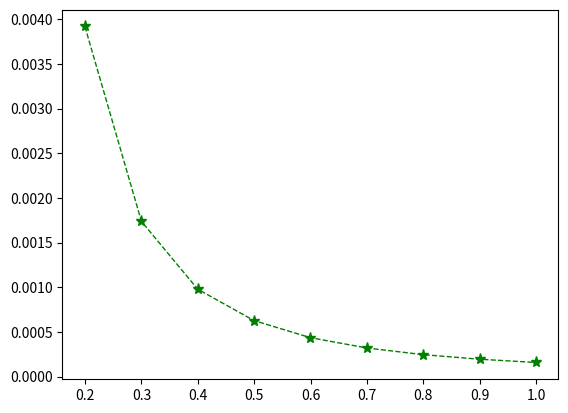

Here is the Python script that generated this plot: (Note: this script raises an exception after producing the figure.)
import numpy as np
import matplotlib.pyplot as plt
import math


pi_A = 0.04
M = 10000
N = 10000
num_of_epsilon = 9
epsilon = np.linspace(0.2, 1,num_of_epsilon)
exp_of_epsilon = np.exp(epsilon)

'''
Christofides, L=3, theorical analysis
'''

L = 3
opt_epsilon = [0] * num_of_epsilon
var_MC_Theory_Analysis_L3 = [0] * num_of_epsilon
for i in range(num_of_epsilon):
    print(i)
    bound_of_rate = np.exp(epsilon)
    p2 = 0.36
    p1 = bound_of_rate / (bound_of_rate + 1) * (1 - p2)
    p3 = 1 / (bound_of_rate + 1) * (1 - p2)

    card11 = [round(p1[i] * M)]
    card12 = [math.ceil(p1[i] * M)]
    card13 = [math.floor(p1[i] * M)]
    card31 = [round(p3[i] * M)]
    card32 = [math.ceil(p3[i] * M)]
    card33 = [math.floor(p3[i] * M)]

    card1 = card11+card12+card13
    card3 = card31+card32+card33
    shape = (3,3)
    card2 = np.zeros(shape)
    EY = np.zeros(shape)
    DY = np.zeros(shape)
    var_epsilon = np.zeros(shape)
    for a in range(3):
        for b in range(3):
            epsilon_ab = 0
            card2[a,b] = M - card1[a] - card3[b]
            if card2[a,b] > 0 and card1[a] > 0 and card3[b] > 0 and (np.max([card1[a]/card3[b],card3[b]/card1[a]])) <= bound_of_rate[i]:
                EY[a,b] = (card1[a] + 2 * card2[a,b] + 3 * card3[b]) / M
                DY[a,b] = (card1[a] + 4 * card2[a,b] + 9 * card3[b]) / M - EY[a, b] * EY[a, b]
                epsilon_ab = np.log(np.max([card1[a]/card3[b],card3[b]/card1[a]]))
            var_epsilon[a,b] = (DY[a, b] / (L + 1 - 2 * EY[a, b]) / (L + 1 - 2 * EY[a, b]) / N) * epsilon_ab
    var_epsilon[var_epsilon == 0] = 9999
    [A,B] = np.unravel_index(np.argmin(var_epsilon), var_epsilon.shape)
    opt_epsilon[i] = np.log(np.max([card1[A]/card3[B],card3[B]/card1[A]]))
    var_MC_Theory_Analysis_L3[i] = DY[A, B] / (L + 1 - 2 * EY[A, B]) / (L + 1 - 2 * EY[A, B]) / M
plt.plot(opt_epsilon, var_MC_Theory_Analysis_L3, color='g', marker ='*', linewidth=1, markerfacecolor='g', markersize=8, linestyle='--', label='modified Christofides(L=3, theoretical analysis)')

'''
Christofides, L=3, numerical simulation
'''
input_list = np.zeros(N)
input_list[:round(pi_A*N)] = 1
REPEAT_TIMES = 10000
var_MC_numerical_simulation_L3 = [0] * num_of_epsilon
mean_proportion = [0] * REPEAT_TIMES
for i in range(num_of_epsilon):
    print(i)
    bound_of_rate = np.exp(epsilon)
    p2 = 0.36
    p1 = bound_of_rate / (bound_of_rate + 1) * (1 - p2)
    p3 = 1 / (bound_of_rate + 1) * (1 - p2)

    card11 = [round(p1[i] * M)]
    card12 = [math.ceil(p1[i] * M)]
    card13 = [math.floor(p1[i] * M)]
    card31 = [round(p3[i] * M)]
    card32 = [math.ceil(p3[i] * M)]
    card33 = [math.floor(p3[i] * M)]

    card1 = card11+card12+card13
    card3 = card31+card32+card33
    shape = (3,3)
    card2 = np.zeros(shape)
    EY = np.zeros(shape)
    DY = np.zeros(shape)
    var_epsilon = np.zeros(shape)
    for a in range(3):
        for b in range(3):
            epsilon_ab = 0
            card2[a,b] = M - card1[a] - card3[b]
            if card2[a,b] > 0 and card1[a] > 0 and card3[b] > 0 and (np.max([card1[a]/card3[b],card3[b]/card1[a]])) <= bound_of_rate[i]:
                EY[a,b] = (card1[a] + 2 * card2[a,b] + 3 * card3[b]) / M
                DY[a,b] = (card1[a] + 4 * card2[a,b] + 9 * card3[b]) / M - EY[a, b] * EY[a, b]
                epsilon_ab = np.log(np.max([card1[a]/card3[b],card3[b]/card1[a]]))
            var_epsilon[a,b] = (DY[a, b] / (L + 1 - 2 * EY[a, b]) / (L + 1 - 2 * EY[a, b]) / N) * epsilon_ab
    var_epsilon[var_epsilon == 0] = 9999
    [A,B] = np.unravel_index(np.argmin(var_epsilon), var_epsilon.shape)
    opt_epsilon[i] = np.log(np.max([card1[A] / card3[B], card3[B] / card1[A]]))
    cards = [1] * int(card1[A]) + [2] * int(card2[A,B]) + [3] * int(card3[B])
    card_draw = np.zeros((REPEAT_TIMES, N))
    rand1 = np.random.rand(REPEAT_TIMES, N)
    card_draw[rand1 < card1[A] / N] = 1
    card_draw[(rand1 >= card1[A] / N) & (rand1 < (card1[A] + card2[A,B]) / N)] = 2
    card_draw[rand1 > (card1[A] + card2[A,B]) / N] = 3

    answer = (L + 1 - card_draw) * input_list + card_draw * (1 - input_list)
    mean_proportion = (np.mean(answer, axis=1) - EY[A, B]) / (L + 1 - 2 * EY[A, B])

    var_MC_numerical_simulation_L3[i] = np.var(mean_proportion)
plt.plot(opt_epsilon, var_MC_numerical_simulation_L3, color='g', marker ='^', linewidth=1, markerfacecolor='none', markersize=10, linestyle='dashed', label='modified Christofides(L=3, numerical simulation)')

plt.xlim(0.2, 1)
plt.xticks(np.linspace(0.2, 1, num=len(epsilon)))
plt.xlabel('privacy budget $(\epsilon)$')
plt.ylabel('variance')
plt.title('Experimental verification of theory')
plt.legend()
plt.show()


# 打开文件
with open('Experimental_MC_L=3.txt', 'w') as file:
    # 写入数据
    for i in range(len(opt_epsilon)):
        line = f"{opt_epsilon[i]}\t{var_MC_Theory_Analysis_L3[i]}\t{var_MC_numerical_simulation_L3[i]}\n"  # 使用制表符分隔两列数据
        file.write(line)

# 输出完成信息
print("数据已写入文件。")
